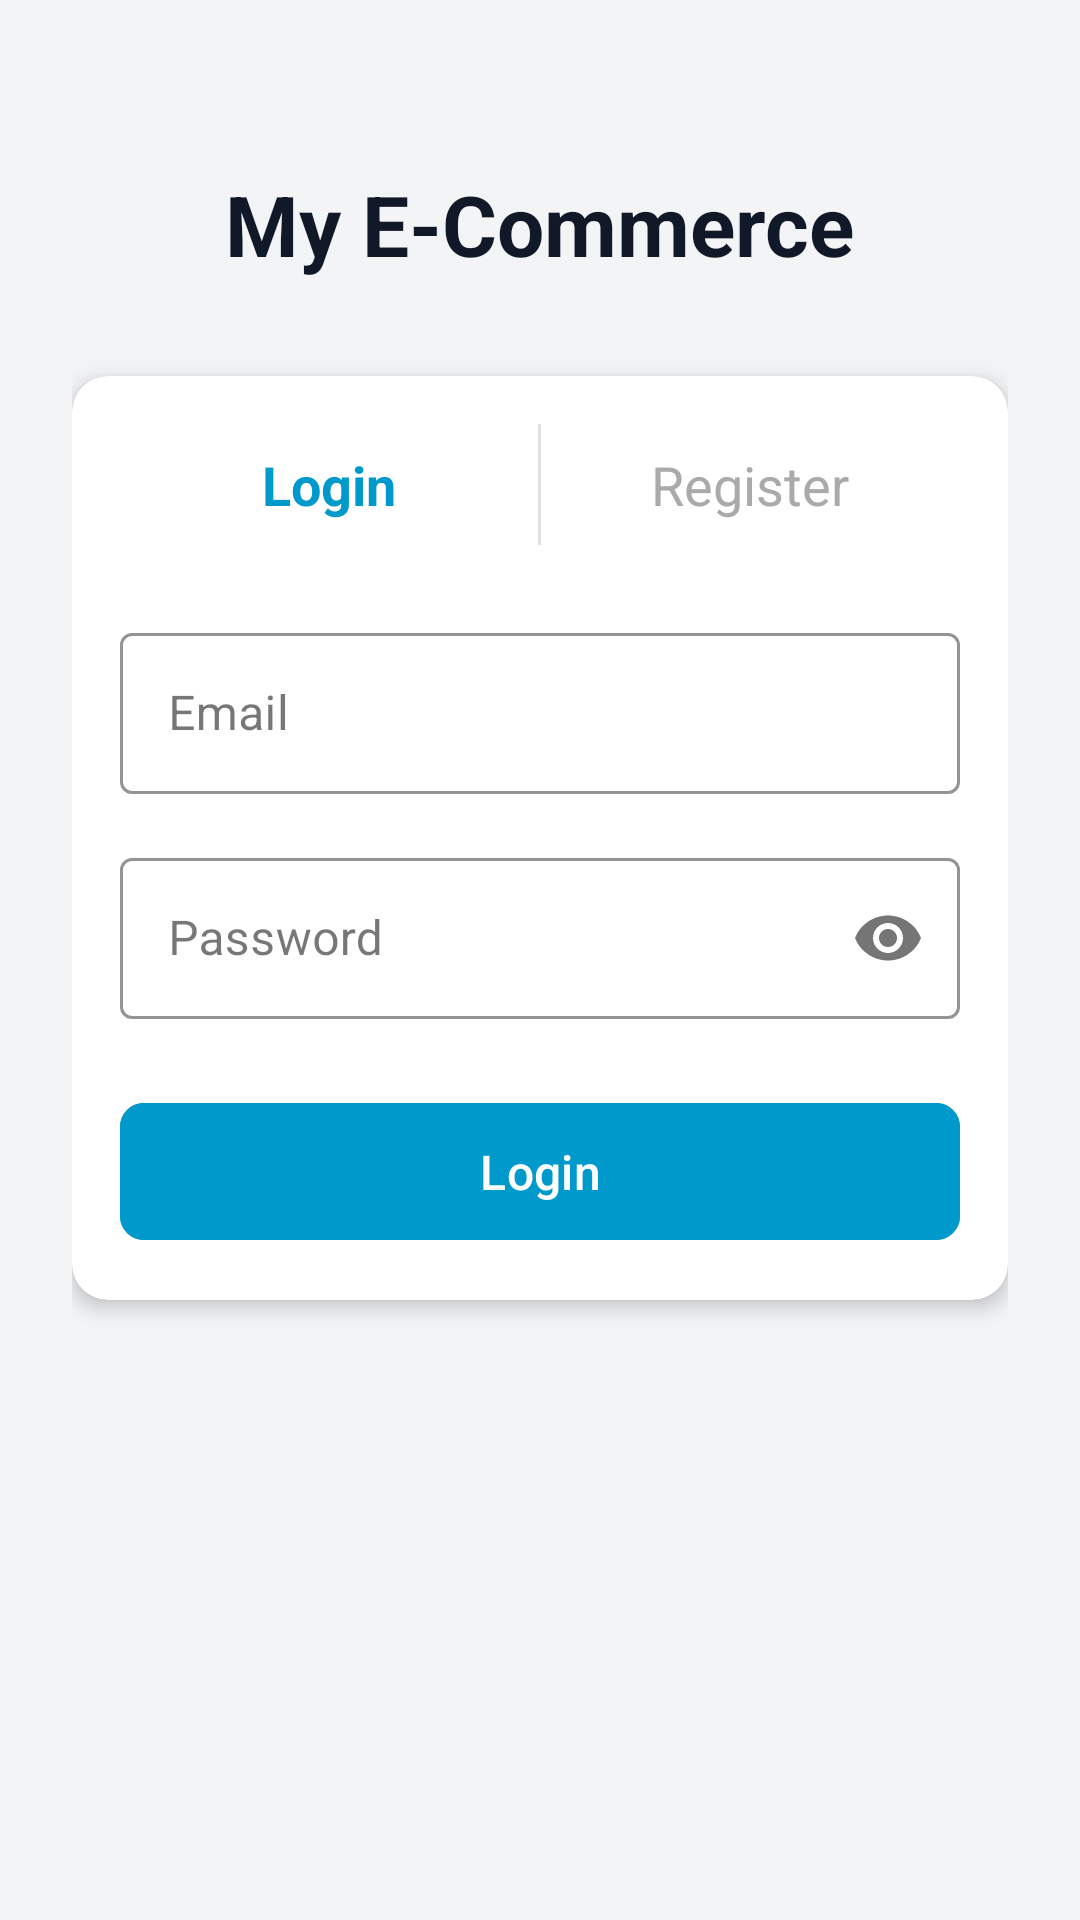

Android layout source for this screen:
<!-- AndroidManifest.xml: activity theme Theme.MyEcommerce -->
<!-- res/layout/activity_main.xml -->
<?xml version="1.0" encoding="utf-8"?>
<ScrollView xmlns:android="http://schemas.android.com/apk/res/android"
    xmlns:app="http://schemas.android.com/apk/res-auto"
    android:id="@+id/scroll_view"
    android:layout_width="match_parent"
    android:layout_height="match_parent"
    android:background="#F3F4F6"
    android:fillViewport="true">

    <LinearLayout
        android:layout_width="match_parent"
        android:layout_height="wrap_content"
        android:orientation="vertical"
        android:gravity="center_horizontal"
        android:padding="24dp">

        <TextView
            android:id="@+id/app_title"
            android:layout_width="wrap_content"
            android:layout_height="wrap_content"
            android:text="@string/my_e_commerce"
            android:textSize="28sp"
            android:textStyle="bold"
            android:layout_marginTop="32dp"
            android:layout_marginBottom="32dp"
            android:textColor="#111827" />

        <androidx.cardview.widget.CardView
            android:layout_width="match_parent"
            android:layout_height="wrap_content"
            app:cardCornerRadius="12dp"
            app:cardElevation="4dp"
            android:layout_marginBottom="24dp">

            <LinearLayout
                android:layout_width="match_parent"
                android:layout_height="wrap_content"
                android:orientation="vertical"
                android:padding="16dp">

                <LinearLayout
                    android:layout_width="match_parent"
                    android:layout_height="wrap_content"
                    android:orientation="horizontal"
                    android:layout_marginBottom="24dp"
                    android:gravity="center">

                    <TextView
                        android:id="@+id/login_link"
                        android:layout_width="0dp"
                        android:layout_height="wrap_content"
                        android:layout_weight="1"
                        android:text="@string/login"
                        android:textSize="18sp"
                        android:textStyle="bold"
                        android:gravity="center"
                        android:padding="8dp"
                        android:textColor="@android:color/holo_blue_dark" />

                    <View
                        android:layout_width="1dp"
                        android:layout_height="match_parent"
                        android:background="#E0E0E0" />

                    <TextView
                        android:id="@+id/register_link"
                        android:layout_width="0dp"
                        android:layout_height="wrap_content"
                        android:layout_weight="1"
                        android:text="@string/register"
                        android:textSize="18sp"
                        android:gravity="center"
                        android:padding="8dp"
                        android:textColor="@android:color/darker_gray" />
                </LinearLayout>

                
                <LinearLayout
                    android:id="@+id/login_form"
                    android:layout_width="match_parent"
                    android:layout_height="wrap_content"
                    android:orientation="vertical"
                    android:visibility="visible">

                    <com.google.android.material.textfield.TextInputLayout
                        android:layout_width="match_parent"
                        android:layout_height="wrap_content"
                        android:layout_marginBottom="16dp"
                        app:boxStrokeColor="@android:color/holo_blue_dark"
                        app:hintTextColor="@android:color/holo_blue_dark"
                        style="@style/Widget.MaterialComponents.TextInputLayout.OutlinedBox">

                        <com.google.android.material.textfield.TextInputEditText
                            android:id="@+id/login_email"
                            android:layout_width="match_parent"
                            android:layout_height="wrap_content"
                            android:hint="@string/email"
                            android:inputType="textEmailAddress"
                            android:padding="16dp" />
                    </com.google.android.material.textfield.TextInputLayout>

                    <com.google.android.material.textfield.TextInputLayout
                        android:layout_width="match_parent"
                        android:layout_height="wrap_content"
                        android:layout_marginBottom="24dp"
                        app:boxStrokeColor="@android:color/holo_blue_dark"
                        app:hintTextColor="@android:color/holo_blue_dark"
                        app:passwordToggleEnabled="true"
                        style="@style/Widget.MaterialComponents.TextInputLayout.OutlinedBox">

                        <com.google.android.material.textfield.TextInputEditText
                            android:id="@+id/login_password"
                            android:layout_width="match_parent"
                            android:layout_height="wrap_content"
                            android:hint="@string/password"
                            android:inputType="textPassword"
                            android:padding="16dp" />
                    </com.google.android.material.textfield.TextInputLayout>

                    <com.google.android.material.button.MaterialButton
                        android:id="@+id/login_button"
                        android:layout_width="match_parent"
                        android:layout_height="wrap_content"
                        android:text="@string/login"
                        android:textAllCaps="false"
                        android:textSize="16sp"
                        android:padding="12dp"
                        app:cornerRadius="8dp"
                        android:backgroundTint="@android:color/holo_blue_dark" />
                </LinearLayout>

                
                <LinearLayout
                    android:id="@+id/register_form"
                    android:layout_width="match_parent"
                    android:layout_height="wrap_content"
                    android:orientation="vertical"
                    android:visibility="gone">

                    <com.google.android.material.textfield.TextInputLayout
                        android:layout_width="match_parent"
                        android:layout_height="wrap_content"
                        android:layout_marginBottom="16dp"
                        app:boxStrokeColor="@android:color/holo_blue_dark"
                        app:hintTextColor="@android:color/holo_blue_dark"
                        style="@style/Widget.MaterialComponents.TextInputLayout.OutlinedBox">

                        <com.google.android.material.textfield.TextInputEditText
                            android:id="@+id/register_name"
                            android:layout_width="match_parent"
                            android:layout_height="wrap_content"
                            android:hint="@string/name"
                            android:inputType="textPersonName"
                            android:padding="16dp" />
                    </com.google.android.material.textfield.TextInputLayout>

                    <com.google.android.material.textfield.TextInputLayout
                        android:layout_width="match_parent"
                        android:layout_height="wrap_content"
                        android:layout_marginBottom="16dp"
                        app:boxStrokeColor="@android:color/holo_blue_dark"
                        app:hintTextColor="@android:color/holo_blue_dark"
                        style="@style/Widget.MaterialComponents.TextInputLayout.OutlinedBox">

                        <com.google.android.material.textfield.TextInputEditText
                            android:id="@+id/register_email"
                            android:layout_width="match_parent"
                            android:layout_height="wrap_content"
                            android:hint="@string/email"
                            android:inputType="textEmailAddress"
                            android:padding="16dp" />
                    </com.google.android.material.textfield.TextInputLayout>

                    <com.google.android.material.textfield.TextInputLayout
                        android:layout_width="match_parent"
                        android:layout_height="wrap_content"
                        android:layout_marginBottom="24dp"
                        app:boxStrokeColor="@android:color/holo_blue_dark"
                        app:hintTextColor="@android:color/holo_blue_dark"
                        app:passwordToggleEnabled="true"
                        style="@style/Widget.MaterialComponents.TextInputLayout.OutlinedBox">

                        <com.google.android.material.textfield.TextInputEditText
                            android:id="@+id/register_password"
                            android:layout_width="match_parent"
                            android:layout_height="wrap_content"
                            android:hint="@string/password"
                            android:inputType="textPassword"
                            android:padding="16dp" />
                    </com.google.android.material.textfield.TextInputLayout>

                    <com.google.android.material.button.MaterialButton
                        android:id="@+id/register_button"
                        android:layout_width="match_parent"
                        android:layout_height="wrap_content"
                        android:text="@string/register"
                        android:textAllCaps="false"
                        android:textSize="16sp"
                        android:padding="12dp"
                        app:cornerRadius="8dp"
                        android:backgroundTint="@android:color/holo_blue_dark" />
                </LinearLayout>
            </LinearLayout>
        </androidx.cardview.widget.CardView>

        <TextView
            android:layout_width="wrap_content"
            android:layout_height="wrap_content"
            android:text="@string/app_version"
            android:textColor="#757575"
            android:textSize="14sp"
            android:layout_marginTop="16dp" />
    </LinearLayout>
</ScrollView>
<!-- resources referenced by this layout -->
<resources>
  <string name="app_version" />
  <string name="email">Email</string>
  <string name="login">Login</string>
  <string name="my_e_commerce">My E-Commerce</string>
  <string name="name">Name</string>
  <string name="password">Password</string>
  <string name="register">Register</string>
  <style name="Theme.MyEcommerce" parent="Theme.MaterialComponents.DayNight.DarkActionBar">
          
          <item name="colorPrimary">@color/purple_500</item>
          <item name="colorPrimaryVariant">@color/purple_700</item>
          <item name="colorOnPrimary">@color/white</item>
          
          <item name="colorSecondary">@color/teal_200</item>
          <item name="colorSecondaryVariant">@color/teal_700</item>
          <item name="colorOnSecondary">@color/black</item>
          
          <item name="android:statusBarColor">?attr/colorPrimaryVariant</item>
          
      </style>
  <!-- not gathered from this repository: default colours our renderer supplied (Android Studio template values) -->
  <color name="purple_500">#FF6200EE</color>
  <color name="purple_700">#FF3700B3</color>
  <color name="teal_200">#FF03DAC5</color>
  <color name="teal_700">#FF018786</color>
  <color name="black">#FF000000</color>
  <color name="white">#FFFFFFFF</color>
</resources>
